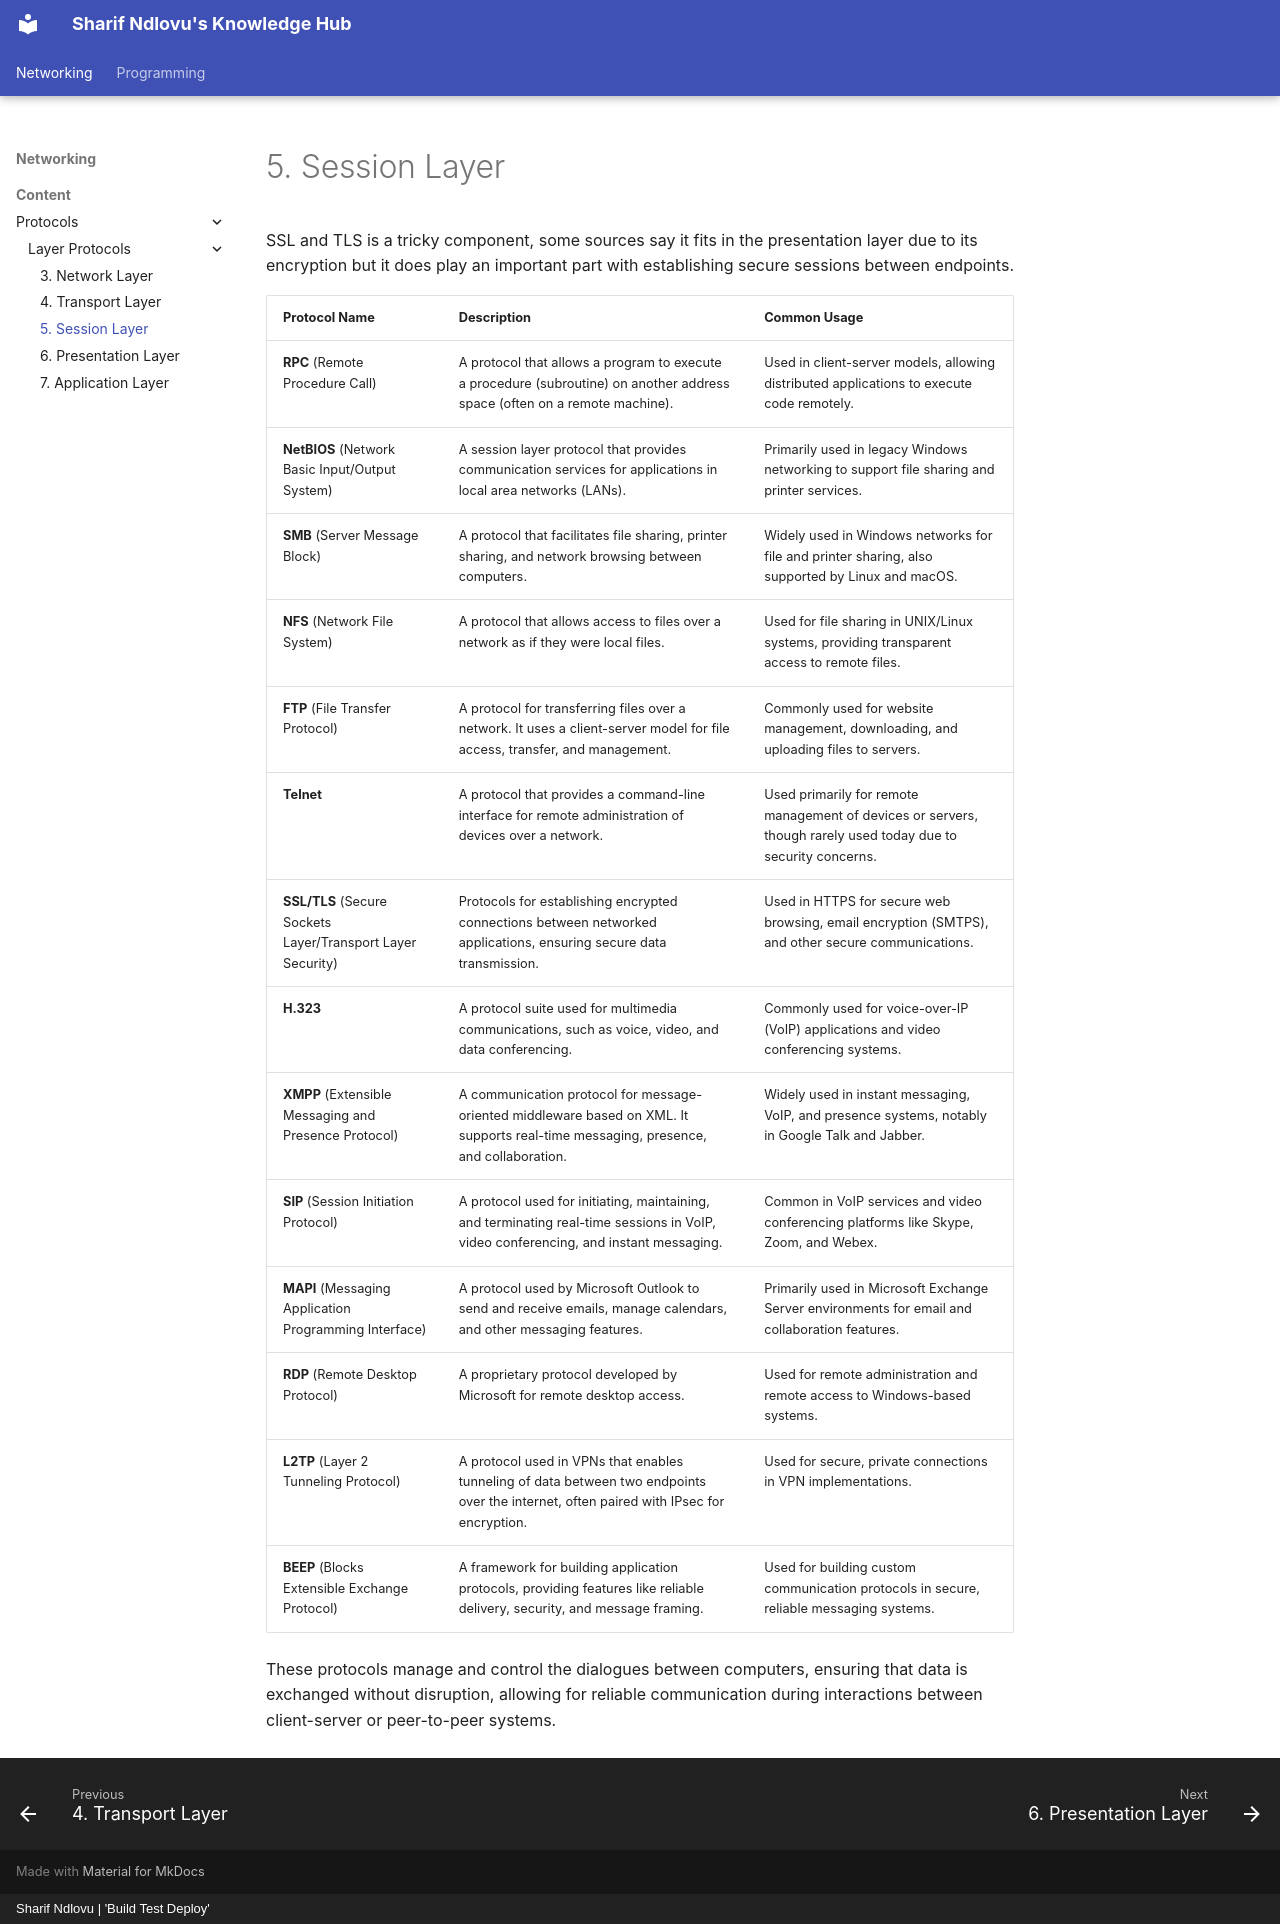

repository: sharifndlovu123/knowledge_base_map · page: Networking/Content/Protocols/Layer Protocols/5. Session Layer.html · generator: mkdocs · copyright: Sharif Ndlovu | 'Build Test Deploy'


SSL and TLS is a tricky component, some sources say it fits in the presentation layer due to its encryption but it does play an important part with establishing secure sessions between endpoints.

|Protocol Name|Description|Common Usage|
|---|---|---|
|**RPC** (Remote Procedure Call)|A protocol that allows a program to execute a procedure (subroutine) on another address space (often on a remote machine).|Used in client-server models, allowing distributed applications to execute code remotely.|
|**NetBIOS** (Network Basic Input/Output System)|A session layer protocol that provides communication services for applications in local area networks (LANs).|Primarily used in legacy Windows networking to support file sharing and printer services.|
|**SMB** (Server Message Block)|A protocol that facilitates file sharing, printer sharing, and network browsing between computers.|Widely used in Windows networks for file and printer sharing, also supported by Linux and macOS.|
|**NFS** (Network File System)|A protocol that allows access to files over a network as if they were local files.|Used for file sharing in UNIX/Linux systems, providing transparent access to remote files.|
|**FTP** (File Transfer Protocol)|A protocol for transferring files over a network. It uses a client-server model for file access, transfer, and management.|Commonly used for website management, downloading, and uploading files to servers.|
|**Telnet**|A protocol that provides a command-line interface for remote administration of devices over a network.|Used primarily for remote management of devices or servers, though rarely used today due to security concerns.|
|**SSL/TLS** (Secure Sockets Layer/Transport Layer Security)|Protocols for establishing encrypted connections between networked applications, ensuring secure data transmission.|Used in HTTPS for secure web browsing, email encryption (SMTPS), and other secure communications.|
|**H.323**|A protocol suite used for multimedia communications, such as voice, video, and data conferencing.|Commonly used for voice-over-IP (VoIP) applications and video conferencing systems.|
|**XMPP** (Extensible Messaging and Presence Protocol)|A communication protocol for message-oriented middleware based on XML. It supports real-time messaging, presence, and collaboration.|Widely used in instant messaging, VoIP, and presence systems, notably in Google Talk and Jabber.|
|**SIP** (Session Initiation Protocol)|A protocol used for initiating, maintaining, and terminating real-time sessions in VoIP, video conferencing, and instant messaging.|Common in VoIP services and video conferencing platforms like Skype, Zoom, and Webex.|
|**MAPI** (Messaging Application Programming Interface)|A protocol used by Microsoft Outlook to send and receive emails, manage calendars, and other messaging features.|Primarily used in Microsoft Exchange Server environments for email and collaboration features.|
|**RDP** (Remote Desktop Protocol)|A proprietary protocol developed by Microsoft for remote desktop access.|Used for remote administration and remote access to Windows-based systems.|
|**L2TP** (Layer 2 Tunneling Protocol)|A protocol used in VPNs that enables tunneling of data between two endpoints over the internet, often paired with IPsec for encryption.|Used for secure, private connections in VPN implementations.|
|**BEEP** (Blocks Extensible Exchange Protocol)|A framework for building application protocols, providing features like reliable delivery, security, and message framing.|Used for building custom communication protocols in secure, reliable messaging systems.|

These protocols manage and control the dialogues between computers, ensuring that data is exchanged without disruption, allowing for reliable communication during interactions between client-server or peer-to-peer systems.
